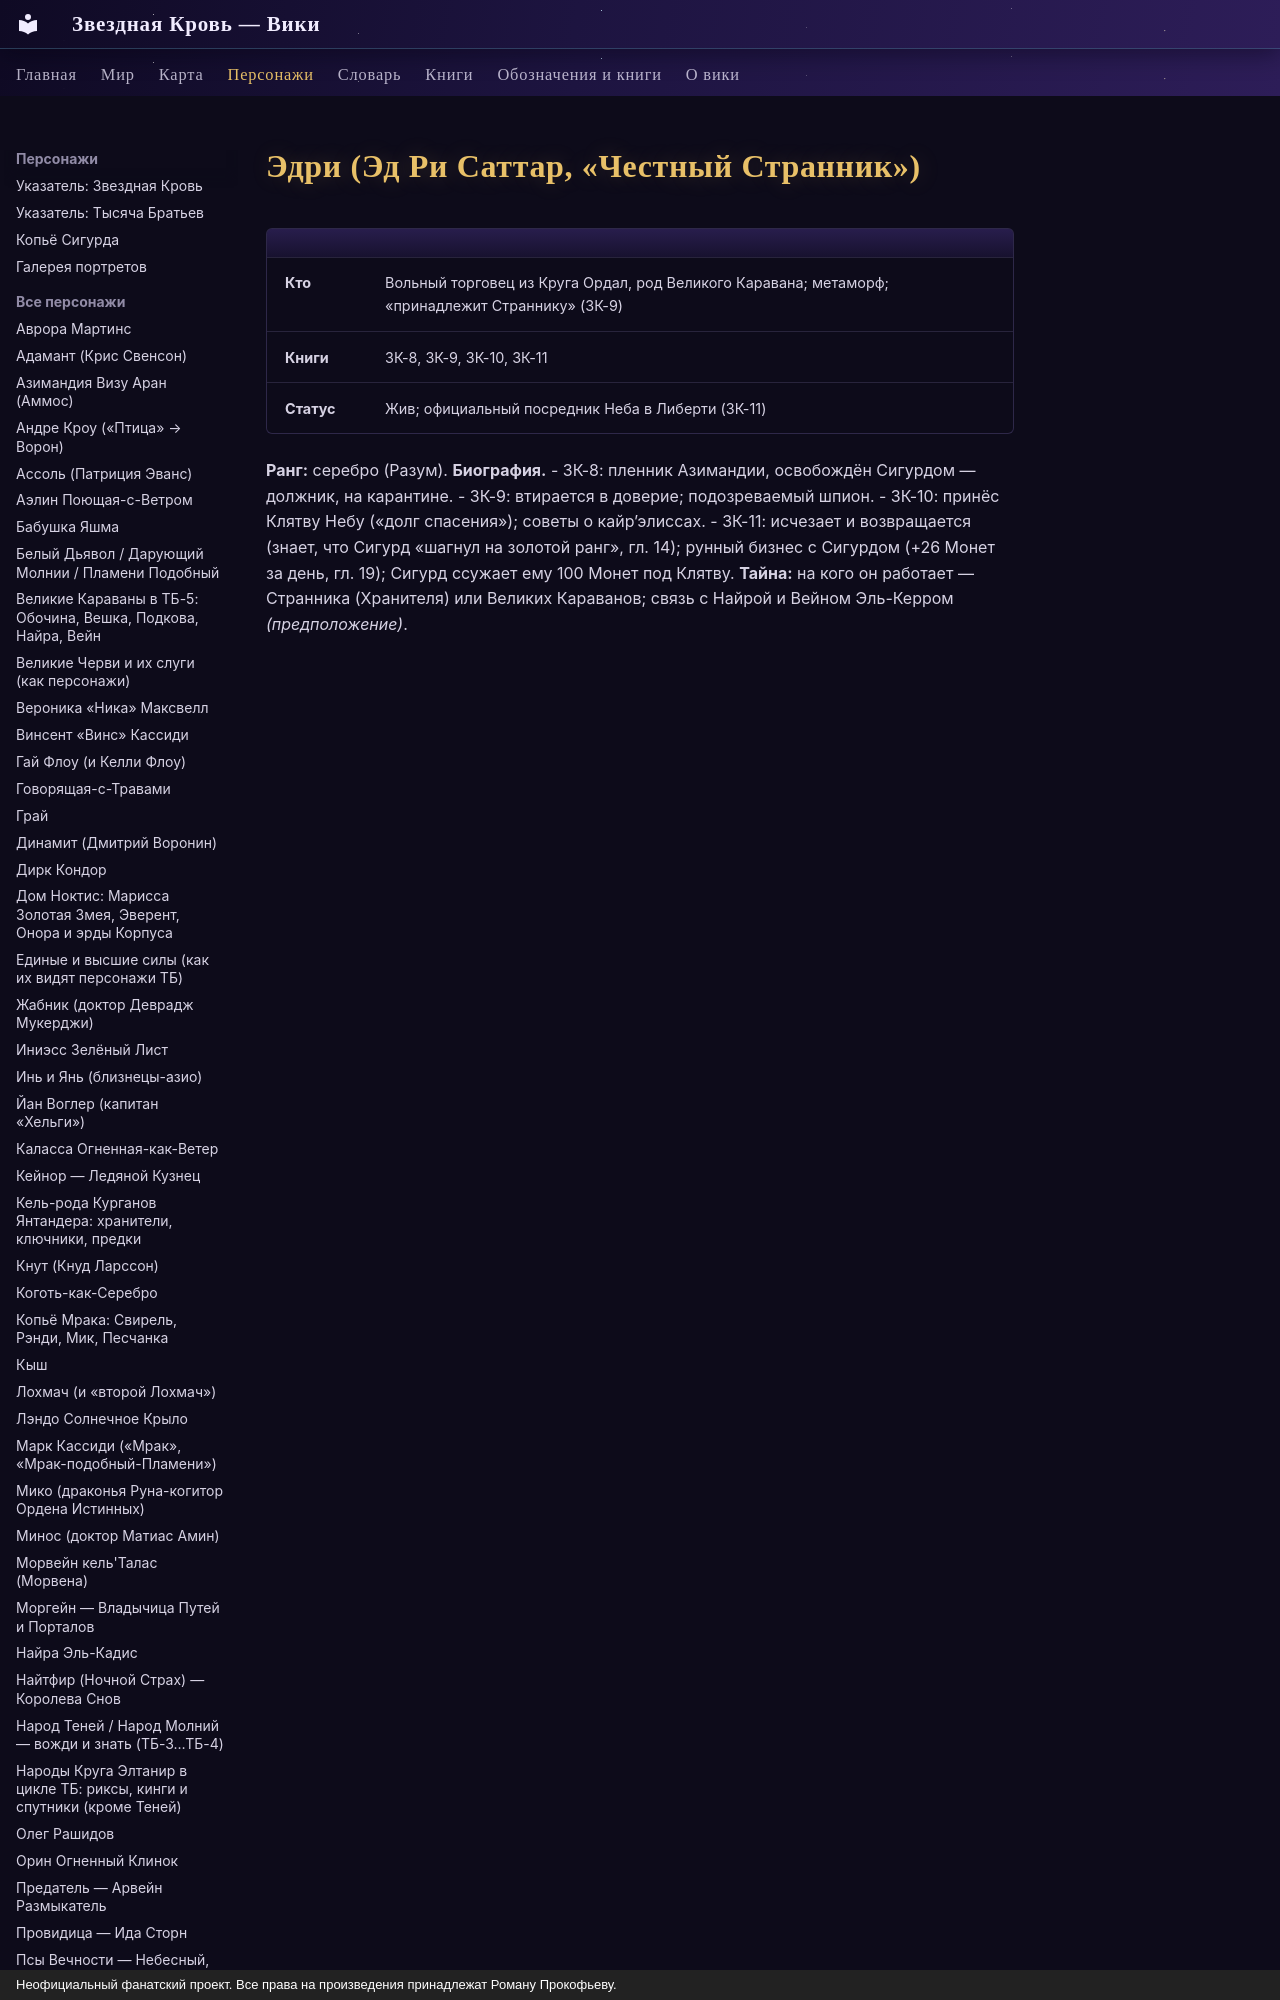

repository: evgenykzz2/Starblood · page: personazhi/edri/index.html · generator: mkdocs · copyright: Неофициальный фанатский проект. Все права на произведения принадлежат Роману Прокофьеву.

# Эдри (Эд Ри Саттар, «Честный Странник»)

| | |
|---|---|
| **Кто** | Вольный торговец из Круга Ордал, род Великого Каравана; метаморф; «принадлежит Страннику» (ЗК-9) |
| **Книги** | ЗК-8, ЗК-9, ЗК-10, ЗК-11 |
| **Статус** | Жив; официальный посредник Неба в Либерти (ЗК-11) |
